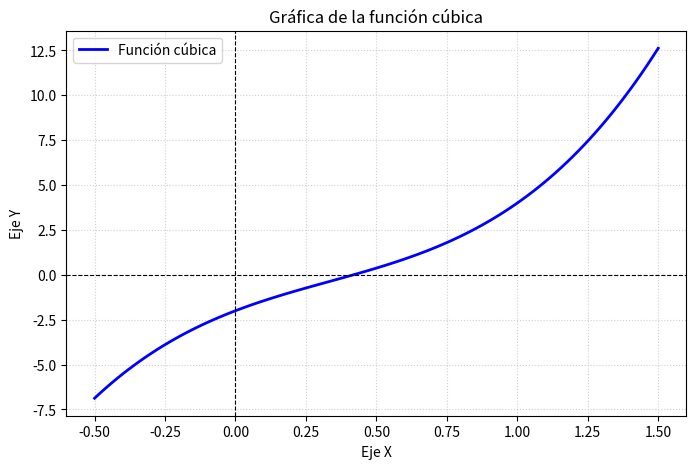

Recreate this plot in Python. (Note: this script raises an exception after producing the figure.)
import matplotlib.pyplot as plt
import numpy as np

def funcion_polinomio(valor_x):
    return 5 * (valor_x**3) - 5 * (valor_x**2) + 6 * valor_x - 2

valores_x = np.linspace(-0.5, 1.5, 100)
valores_y = funcion_polinomio(valores_x)

plt.figure(figsize=(8, 5))
plt.plot(valores_x, valores_y, label="Función cúbica", color="blue", lw=2)
plt.axhline(0, color="black", linewidth=0.8, linestyle="--")
plt.axvline(0, color="black", linewidth=0.8, linestyle="--")
plt.title("Gráfica de la función cúbica")
plt.xlabel("Eje X")
plt.ylabel("Eje Y")
plt.grid(True, linestyle=":", alpha=0.6)
plt.legend()
plt.show()

print("=== BISECCIÓN - POLINOMIO CÚBICO ===")
limite_bajo = float(input("Ingrese límite inferior: "))
limite_alto = float(input("Ingrese límite superior: "))
error_objetivo = 10.0

aprox_anterior = None

if funcion_polinomio(limite_bajo) * funcion_polinomio(limite_alto) < 0:
    print(f"\nBuscando raíz con error menor al {error_objetivo}%\n")
    
    iteracion = 1
    while True:
        punto_central = (limite_bajo + limite_alto) / 2
        
        if aprox_anterior is not None:
            error_relativo = abs((punto_central - aprox_anterior) / punto_central) * 100
        else:
            error_relativo = float('inf')
        
        print(f"Iteración {iteracion}:")
        print(f"  Intervalo: [{limite_bajo:.6f}, {limite_alto:.6f}]")
        print(f"  Punto central: {punto_central:.6f}")
        print(f"  f(c): {funcion_polinomio(punto_central):.6f}")
        print(f"  Error relativo: {error_relativo:.6f}%\n")
        
        if error_relativo < error_objetivo:
            print(f"Raíz encontrada: {punto_central:.6f}")
            break
        
        if funcion_polinomio(limite_bajo) * funcion_polinomio(punto_central) < 0:
            limite_alto = punto_central
        else:
            limite_bajo = punto_central
        
        aprox_anterior = punto_central
        iteracion += 1
else:
    print("No hay cambio de signo en el intervalo.")
